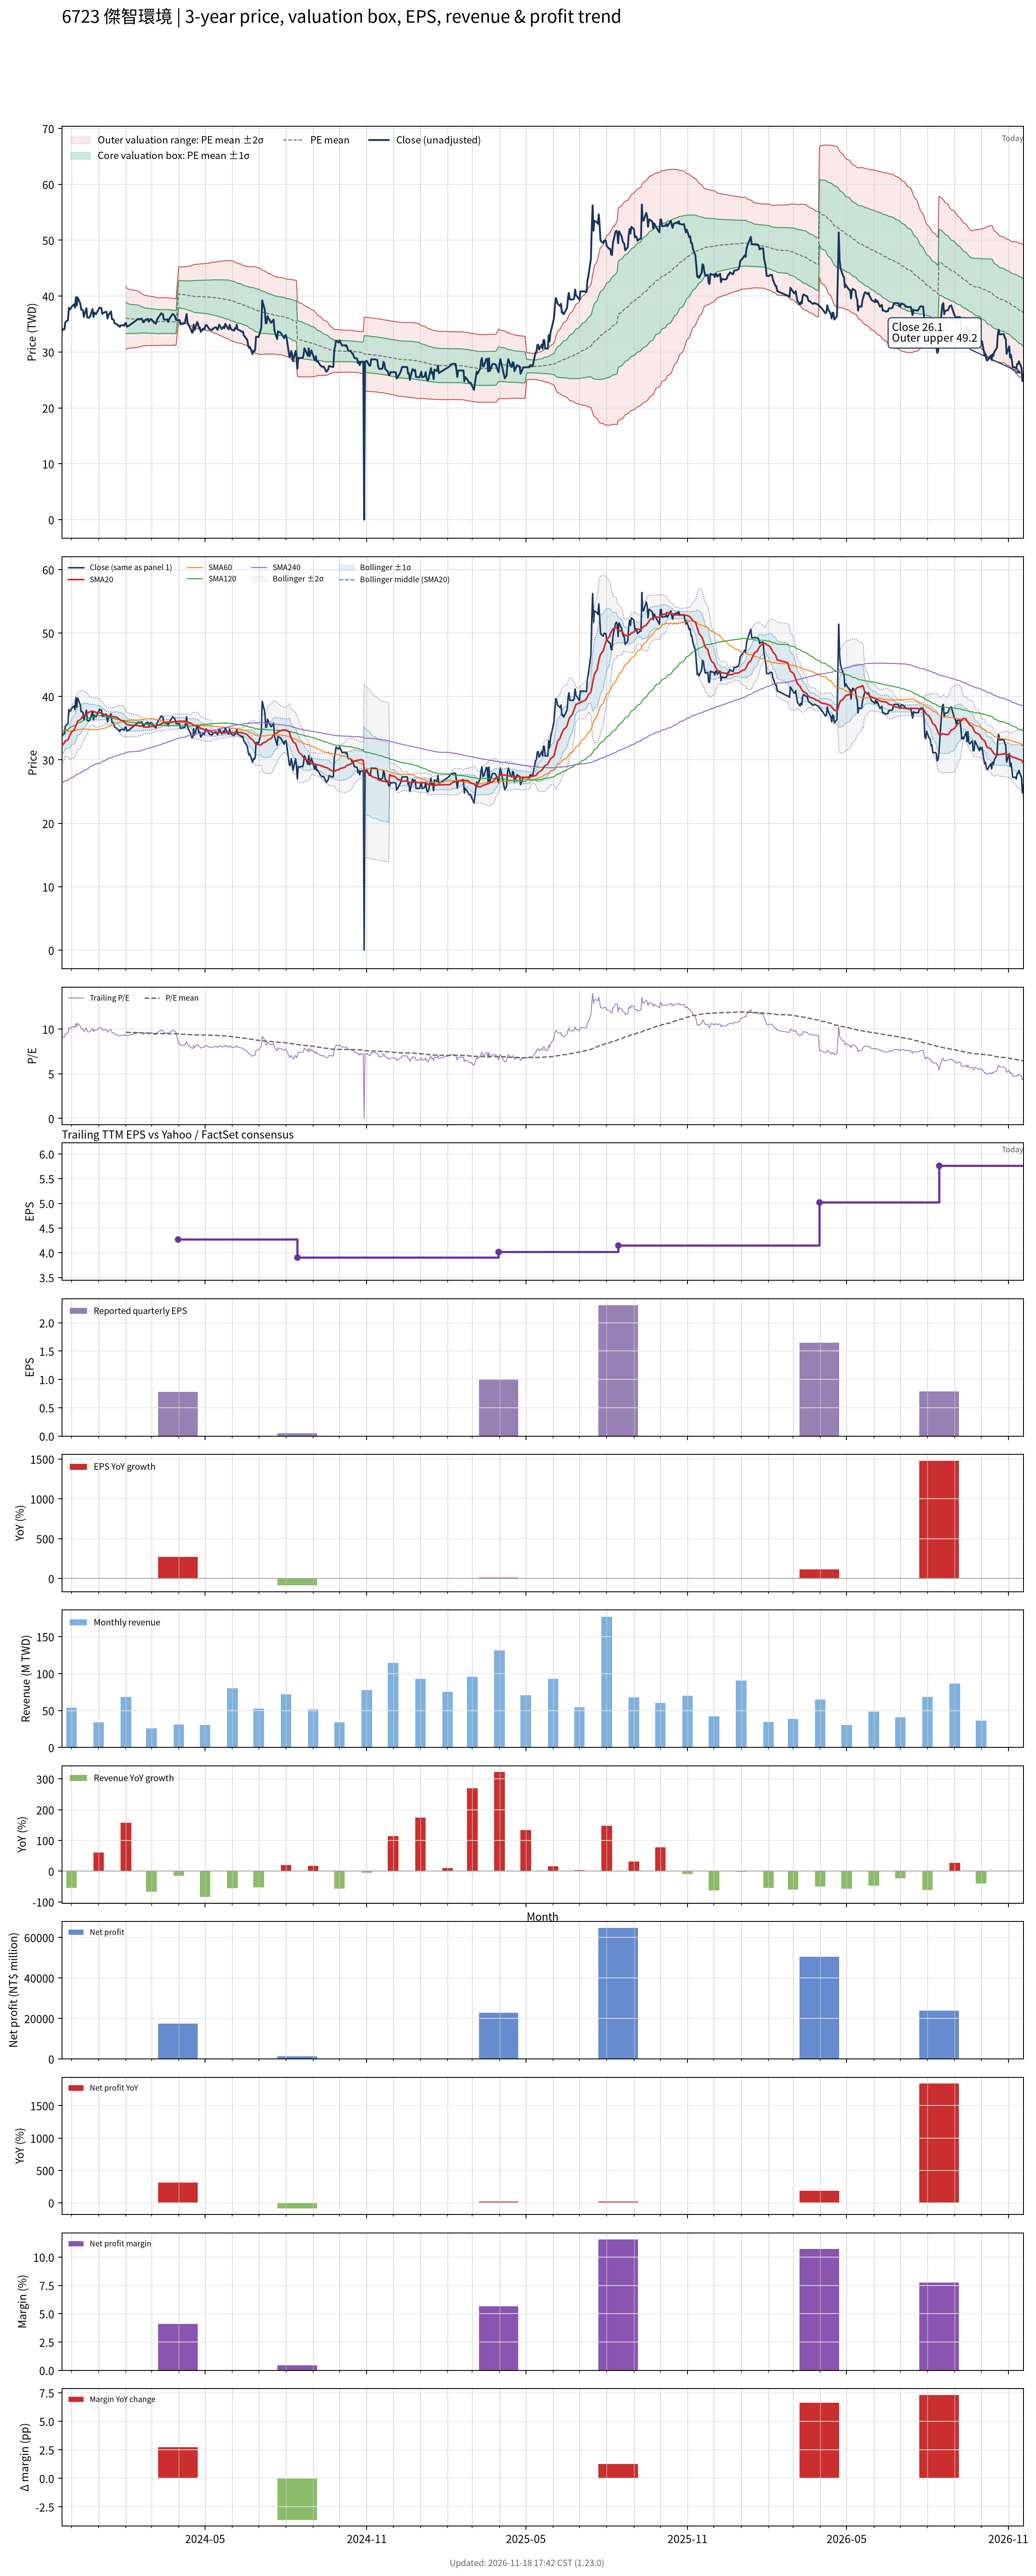

The table this chart was drawn from, first rows:
# chart-version: skill-stock-dynamic-val…
date, close, available_date, period_end, eps, ttm_eps, pe, pe_mean, pe_std, price_m2, price_m1, price_mean, price_p1, price_p2, forward_eps, forward_pe, forward_pe_mean, forward_pe_std, forward_price_m2, forward_price_m1, forward_price_mean, forward_price_p1, forward_price_p2, sma20
2023-11-20, 33.73, 2023-08-14, 2023-06-30, 2.42, 3.736, 9.028, , , , , , , , , , , , , , , , , 32.23
2023-11-21, 34.01, 2023-08-14, 2023-06-30, 2.42, 3.736, 9.104, , , , , , , , , , , , , , , , , 32.38
2023-11-22, 34.1, 2023-08-14, 2023-06-30, 2.42, 3.736, 9.129, , , , , , , , , , , , , , , , , 32.53
2023-11-23, 34.06, 2023-08-14, 2023-06-30, 2.42, 3.736, 9.116, , , , , , , , , , , , , , , , , 32.72
2023-11-24, 35.33, 2023-08-14, 2023-06-30, 2.42, 3.736, 9.457, , , , , , , , , , , , , , , , , 33
2023-11-27, 35.71, 2023-08-14, 2023-06-30, 2.42, 3.736, 9.558, , , , , , , , , , , , , , , , , 33.17
2023-11-28, 37.92, 2023-08-14, 2023-06-30, 2.42, 3.736, 10.15, , , , , , , , , , , , , , , , , 33.51
2023-11-29, 37.59, 2023-08-14, 2023-06-30, 2.42, 3.736, 10.06, , , , , , , , , , , , , , , , , 33.78
2023-11-30, 37.74, 2023-08-14, 2023-06-30, 2.42, 3.736, 10.1, , , , , , , , , , , , , , , , , 34.06
2023-12-01, 38.07, 2023-08-14, 2023-06-30, 2.42, 3.736, 10.19, , , , , , , , , , , , , , , , , 34.41
2023-12-04, 38.54, 2023-08-14, 2023-06-30, 2.42, 3.736, 10.32, , , , , , , , , , , , , , , , , 34.72
2023-12-05, 37.92, 2023-08-14, 2023-06-30, 2.42, 3.736, 10.15, , , , , , , , , , , , , , , , , 34.99
2023-12-06, 39.81, 2023-08-14, 2023-06-30, 2.42, 3.736, 10.66, , , , , , , , , , , , , , , , , 35.42
2023-12-07, 38.3, 2023-08-14, 2023-06-30, 2.42, 3.736, 10.25, , , , , , , , , , , , , , , , , 35.7
2023-12-08, 39.76, 2023-08-14, 2023-06-30, 2.42, 3.736, 10.64, , , , , , , , , , , , , , , , , 36.11
2023-12-11, 38.68, 2023-08-14, 2023-06-30, 2.42, 3.736, 10.35, , , , , , , , , , , , , , , , , 36.35
2023-12-12, 37.59, 2023-08-14, 2023-06-30, 2.42, 3.736, 10.06, , , , , , , , , , , , , , , , , 36.54
2023-12-13, 37.59, 2023-08-14, 2023-06-30, 2.42, 3.736, 10.06, , , , , , , , , , , , , , , , , 36.72
2023-12-14, 37.5, 2023-08-14, 2023-06-30, 2.42, 3.736, 10.04, , , , , , , , , , , , , , , , , 36.9
2023-12-15, 36.27, 2023-08-14, 2023-06-30, 2.42, 3.736, 9.71, , , , , , , , , , , , , , , , , 37.01
2023-12-18, 37.83, 2023-08-14, 2023-06-30, 2.42, 3.736, 10.13, , , , , , , , , , , , , , , , , 37.22
2023-12-19, 36.18, 2023-08-14, 2023-06-30, 2.42, 3.736, 9.684, , , , , , , , , , , , , , , , , 37.33
2023-12-20, 36.18, 2023-08-14, 2023-06-30, 2.42, 3.736, 9.684, , , , , , , , , , , , , , , , , 37.43
2023-12-21, 36.13, 2023-08-14, 2023-06-30, 2.42, 3.736, 9.672, , , , , , , , , , , , , , , , , 37.53
2023-12-22, 36.27, 2023-08-14, 2023-06-30, 2.42, 3.736, 9.71, , , , , , , , , , , , , , , , , 37.58
2023-12-25, 37.69, 2023-08-14, 2023-06-30, 2.42, 3.736, 10.09, , , , , , , , , , , , , , , , , 37.68
2023-12-26, 36.27, 2023-08-14, 2023-06-30, 2.42, 3.736, 9.71, , , , , , , , , , , , , , , , , 37.6
2023-12-27, 37.08, 2023-08-14, 2023-06-30, 2.42, 3.736, 9.924, , , , , , , , , , , , , , , , , 37.57
2023-12-28, 36.84, 2023-08-14, 2023-06-30, 2.42, 3.736, 9.861, , , , , , , , , , , , , , , , , 37.53
2023-12-29, 36.79, 2023-08-14, 2023-06-30, 2.42, 3.736, 9.848, , , , , , , , , , , , , , , , , 37.46
2024-01-02, 37.97, 2023-08-14, 2023-06-30, 2.42, 3.736, 10.16, , , , , , , , , , , , , , , , , 37.43
2024-01-03, 37.88, 2023-08-14, 2023-06-30, 2.42, 3.736, 10.14, , , , , , , , , , , , , , , , , 37.43
2024-01-04, 37.88, 2023-08-14, 2023-06-30, 2.42, 3.736, 10.14, , , , , , , , , , , , , , , , , 37.33
2024-01-05, 36.84, 2023-08-14, 2023-06-30, 2.42, 3.736, 9.861, , , , , , , , , , , , , , , , , 37.26
2024-01-08, 37.12, 2023-08-14, 2023-06-30, 2.42, 3.736, 9.937, , , , , , , , , , , , , , , , , 37.13
2024-01-09, 37.22, 2023-08-14, 2023-06-30, 2.42, 3.736, 9.962, , , , , , , , , , , , , , , , , 37.06
2024-01-10, 37.12, 2023-08-14, 2023-06-30, 2.42, 3.736, 9.937, , , , , , , , , , , , , , , , , 37.03
2024-01-11, 35.99, 2023-08-14, 2023-06-30, 2.42, 3.736, 9.634, , , , , , , , , , , , , , , , , 36.95
2024-01-12, 36.56, 2023-08-14, 2023-06-30, 2.42, 3.736, 9.785, , , , , , , , , , , , , , , , , 36.91
2024-01-15, 37.26, 2023-08-14, 2023-06-30, 2.42, 3.736, 9.975, , , , , , , , , , , , , , , , , 36.96
2024-01-16, 35.9, 2023-08-14, 2023-06-30, 2.42, 3.736, 9.609, , , , , , , , , , , , , , , , , 36.86
2024-01-17, 35.85, 2023-08-14, 2023-06-30, 2.42, 3.736, 9.596, , , , , , , , , , , , , , , , , 36.84
2024-01-18, 35.75, 2023-08-14, 2023-06-30, 2.42, 3.736, 9.571, , , , , , , , , , , , , , , , , 36.82
2024-01-19, 35.19, 2023-08-14, 2023-06-30, 2.42, 3.736, 9.419, , , , , , , , , , , , , , , , , 36.77
2024-01-22, 34.91, 2023-08-14, 2023-06-30, 2.42, 3.736, 9.343, , , , , , , , , , , , , , , , , 36.71
2024-01-23, 34.72, 2023-08-14, 2023-06-30, 2.42, 3.736, 9.293, , , , , , , , , , , , , , , , , 36.56
2024-01-24, 34.72, 2023-08-14, 2023-06-30, 2.42, 3.736, 9.293, , , , , , , , , , , , , , , , , 36.48
2024-01-25, 34.48, 2023-08-14, 2023-06-30, 2.42, 3.736, 9.23, , , , , , , , , , , , , , , , , 36.35
2024-01-26, 34.76, 2023-08-14, 2023-06-30, 2.42, 3.736, 9.306, , , , , , , , , , , , , , , , , 36.25
2024-01-29, 34.81, 2023-08-14, 2023-06-30, 2.42, 3.736, 9.318, , , , , , , , , , , , , , , , , 36.15
2024-01-30, 34.67, 2023-08-14, 2023-06-30, 2.42, 3.736, 9.28, , , , , , , , , , , , , , , , , 35.98
2024-01-31, 35.14, 2023-08-14, 2023-06-30, 2.42, 3.736, 9.407, , , , , , , , , , , , , , , , , 35.84
2024-02-01, 35.19, 2023-08-14, 2023-06-30, 2.42, 3.736, 9.419, 9.663, 0.7582, 30.44, 33.27, 36.1, 38.93, 41.77, , , , , , , , , , 35.71
2024-02-02, 34.53, 2023-08-14, 2023-06-30, 2.42, 3.736, 9.242, 9.64, 0.7281, 30.57, 33.29, 36.01, 38.73, 41.45, , , , , , , , , , 35.59
2024-02-05, 34.76, 2023-08-14, 2023-06-30, 2.42, 3.736, 9.306, 9.62, 0.7016, 30.7, 33.32, 35.94, 38.56, 41.18, , , , , , , , , , 35.48
2024-02-15, 35.94, 2023-08-14, 2023-06-30, 2.42, 3.736, 9.621, 9.603, 0.6777, 30.81, 33.34, 35.88, 38.41, 40.94, , , , , , , , , , 35.41
2024-02-16, 35.8, 2023-08-14, 2023-06-30, 2.42, 3.736, 9.583, 9.588, 0.6566, 30.91, 33.37, 35.82, 38.27, 40.72, , , , , , , , , , 35.35
2024-02-19, 35.99, 2023-08-14, 2023-06-30, 2.42, 3.736, 9.634, 9.573, 0.635, 31.02, 33.39, 35.76, 38.14, 40.51, , , , , , , , , , 35.35
2024-02-20, 35.52, 2023-08-14, 2023-06-30, 2.42, 3.736, 9.508, 9.561, 0.6218, 31.07, 33.4, 35.72, 38.04, 40.36, , , , , , , , , , 35.29
... 667 more rows
